Run: headless pygame with SDL's dummy video driver; simulated clock (each Clock.tick advances the game by its frame time, no real sleeping); random seed 0; keys injected as events and as key.get_pressed() state; no mouse input.
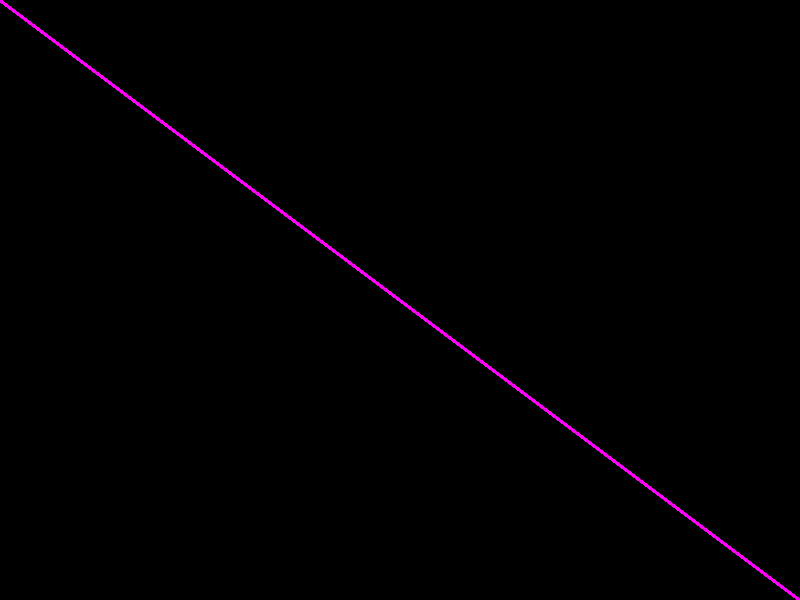
Frame 1 of 4 · flips 1–60 · no input
Frame 2 of 4 · flips 61–180 · tapped SPACE, RETURN · held RIGHT (→), D · screen unchanged from frame 1, image omitted
Frame 3 of 4 · flips 181–300 · held DOWN (↓), S · screen unchanged from frame 2, image omitted
Frame 4 of 4 · flips 301–420 · held LEFT (←), A, UP (↑), W · screen unchanged from frame 3, image omitted

The pygame program that drew these frames:

import pygame, sys
from pygame.locals import *

pygame.init()
dis = pygame.display.set_mode((800,600))
pygame.display.set_caption("Hello Pygamer...")
pygame.draw.line(dis, (255,0,255), (0,0), (800,600), 4)
while True:
	pygame.display.update()
	for event in pygame.event.get():
		if event.type==QUIT:
			pygame.quit()
			sys.exit()
